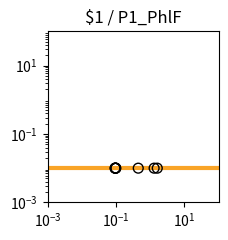

This chart was generated by the following Python code: (Note: this script raises an exception after producing the figure.)
import matplotlib.pyplot as plt
import matplotlib.ticker as ticker
import numpy as np

fig, ax = plt.subplots(figsize=(2.5,2.5))

plt.xlim(1.000000e-03, 1.000000e+02)
plt.ylim(1.000000e-03, 1.000000e+02)

x = np.array([1.000000e-03,1.122018e-03,1.258925e-03,1.412538e-03,1.584893e-03,1.778279e-03,1.995262e-03,2.238721e-03,2.511886e-03,2.818383e-03,3.162278e-03,3.548134e-03,3.981072e-03,4.466836e-03,5.011872e-03,5.623413e-03,6.309573e-03,7.079458e-03,7.943282e-03,8.912509e-03,1.000000e-02,1.122018e-02,1.258925e-02,1.412538e-02,1.584893e-02,1.778279e-02,1.995262e-02,2.238721e-02,2.511886e-02,2.818383e-02,3.162278e-02,3.548134e-02,3.981072e-02,4.466836e-02,5.011872e-02,5.623413e-02,6.309573e-02,7.079458e-02,7.943282e-02,8.912509e-02,1.000000e-01,1.122018e-01,1.258925e-01,1.412538e-01,1.584893e-01,1.778279e-01,1.995262e-01,2.238721e-01,2.511886e-01,2.818383e-01,3.162278e-01,3.548134e-01,3.981072e-01,4.466836e-01,5.011872e-01,5.623413e-01,6.309573e-01,7.079458e-01,7.943282e-01,8.912509e-01,1.000000e+00,1.122018e+00,1.258925e+00,1.412538e+00,1.584893e+00,1.778279e+00,1.995262e+00,2.238721e+00,2.511886e+00,2.818383e+00,3.162278e+00,3.548134e+00,3.981072e+00,4.466836e+00,5.011872e+00,5.623413e+00,6.309573e+00,7.079458e+00,7.943282e+00,8.912509e+00,1.000000e+01,1.122018e+01,1.258925e+01,1.412538e+01,1.584893e+01,1.778279e+01,1.995262e+01,2.238721e+01,2.511886e+01,2.818383e+01,3.162278e+01,3.548134e+01,3.981072e+01,4.466836e+01,5.011872e+01,5.623413e+01,6.309573e+01,7.079458e+01,7.943282e+01,8.912509e+01,1.000000e+02,])
y = np.array([1.000000e-02,1.000000e-02,1.000000e-02,1.000000e-02,1.000000e-02,1.000000e-02,1.000000e-02,1.000000e-02,1.000000e-02,1.000000e-02,1.000000e-02,1.000000e-02,1.000000e-02,1.000000e-02,1.000000e-02,1.000000e-02,1.000000e-02,1.000000e-02,1.000000e-02,1.000000e-02,1.000000e-02,1.000000e-02,1.000000e-02,1.000000e-02,1.000000e-02,1.000000e-02,1.000000e-02,1.000000e-02,1.000000e-02,1.000000e-02,1.000000e-02,1.000000e-02,1.000000e-02,1.000000e-02,1.000000e-02,1.000000e-02,1.000000e-02,1.000000e-02,1.000000e-02,1.000000e-02,1.000000e-02,1.000000e-02,1.000000e-02,1.000000e-02,1.000000e-02,1.000000e-02,1.000000e-02,1.000000e-02,1.000000e-02,1.000000e-02,1.000000e-02,1.000000e-02,1.000000e-02,1.000000e-02,1.000000e-02,1.000000e-02,1.000000e-02,1.000000e-02,1.000000e-02,1.000000e-02,1.000000e-02,1.000000e-02,1.000000e-02,1.000000e-02,1.000000e-02,1.000000e-02,1.000000e-02,1.000000e-02,1.000000e-02,1.000000e-02,1.000000e-02,1.000000e-02,1.000000e-02,1.000000e-02,1.000000e-02,1.000000e-02,1.000000e-02,1.000000e-02,1.000000e-02,1.000000e-02,1.000000e-02,1.000000e-02,1.000000e-02,1.000000e-02,1.000000e-02,1.000000e-02,1.000000e-02,1.000000e-02,1.000000e-02,1.000000e-02,1.000000e-02,1.000000e-02,1.000000e-02,1.000000e-02,1.000000e-02,1.000000e-02,1.000000e-02,1.000000e-02,1.000000e-02,1.000000e-02,1.000000e-02,])
c = "#f9a427"

hi_x = np.array([])
hi_y = np.array([])
lo_x = np.array([9.866205e-02,1.300257e+00,9.363930e-02,9.656512e-02,4.471895e-01,1.607855e+00,9.638072e-02,9.658558e-02,])
lo_y = np.array([1.000000e-02,1.000000e-02,1.000000e-02,1.000000e-02,1.000000e-02,1.000000e-02,1.000000e-02,1.000000e-02,])

plt.loglog(x,y,lw=3,color=c)
plt.scatter(hi_x,hi_y,marker='o',s=50,color='black',zorder=10)
plt.scatter(lo_x,lo_y,marker='o',s=50,edgecolors='black',color='none',zorder=10)

plt.title("$1 / P1_PhlF")

ax.xaxis.set_major_locator(ticker.LogLocator(numticks=3))
ax.yaxis.set_major_locator(ticker.LogLocator(numticks=3))

ax.set_aspect('equal')
plt.tight_layout()

plt.savefig("/home/<user>/output/response_plot_$1_P1_PhlF.png", bbox_inches='tight')
